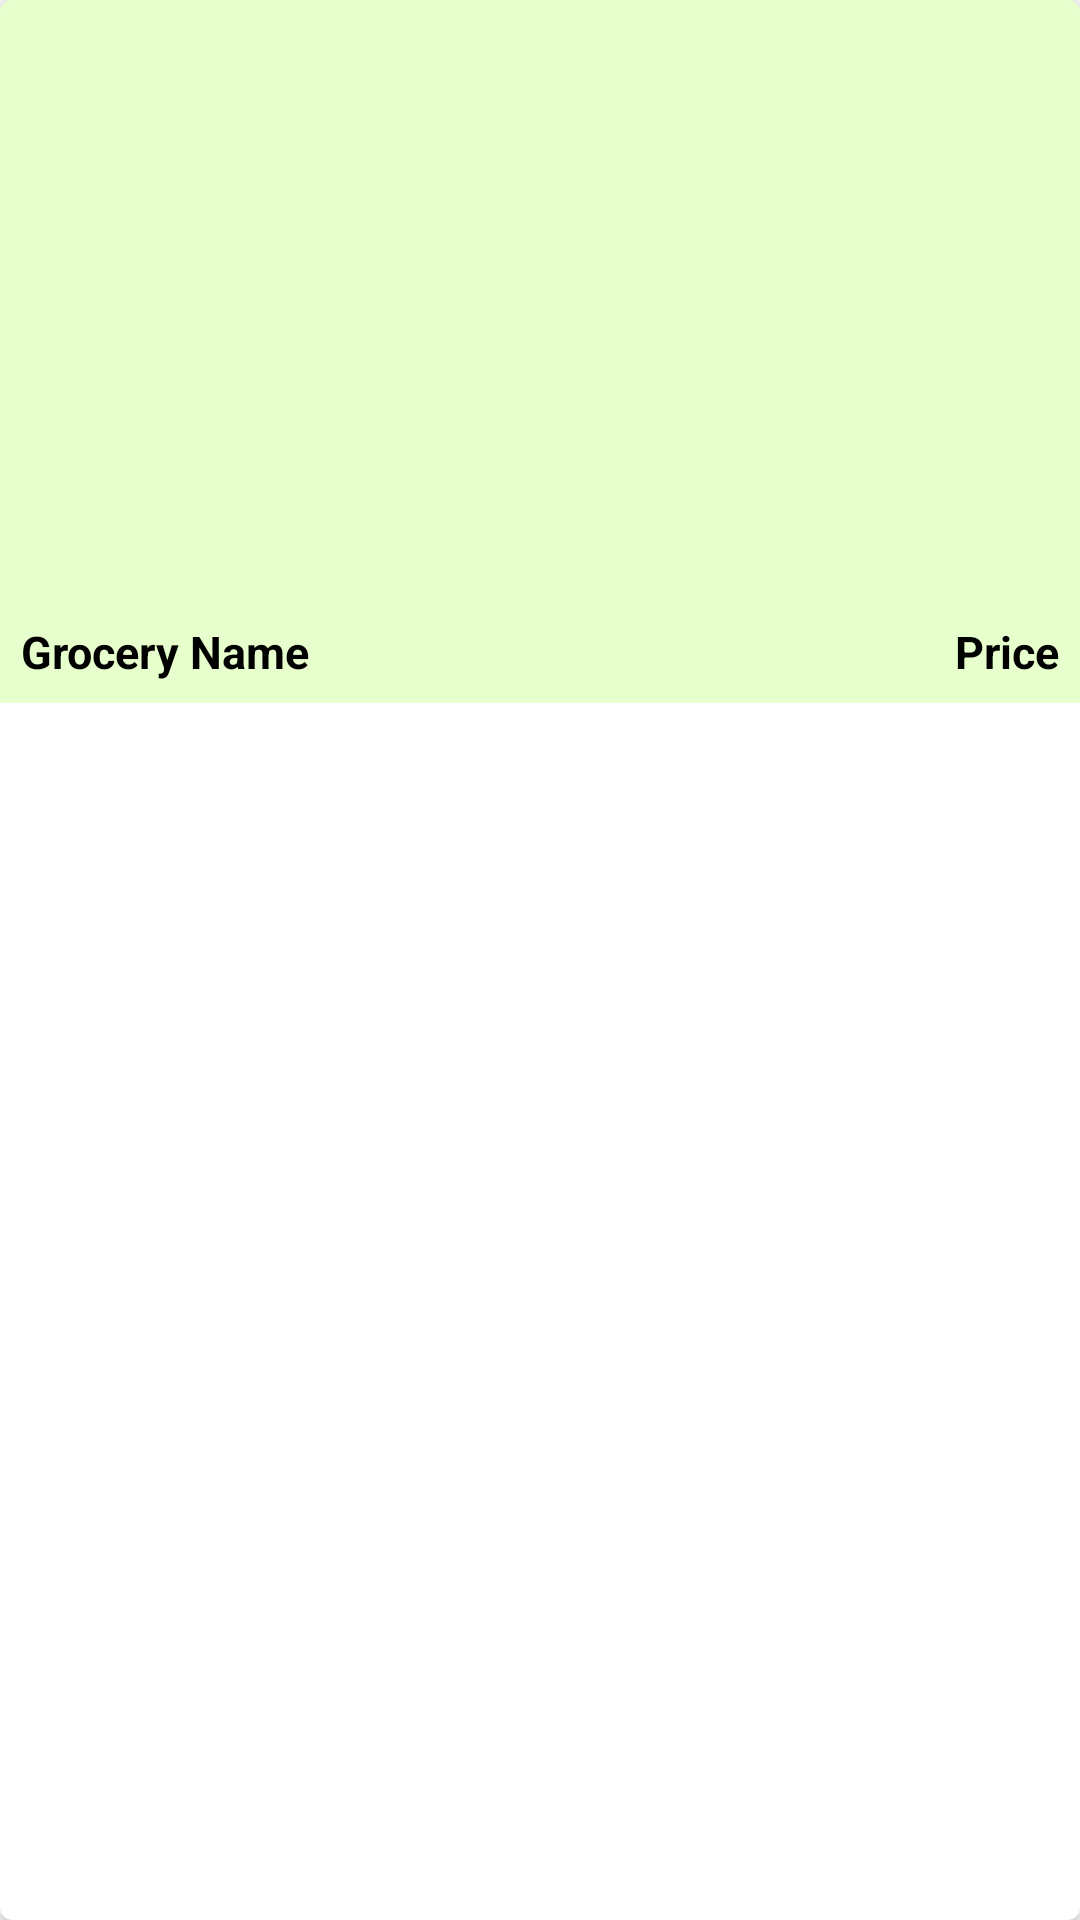

Android layout source for this screen:
<!-- AndroidManifest.xml: application theme Theme.MobileApplication -->
<!-- res/layout/customer_grocery_rv.xml -->
<?xml version="1.0" encoding="utf-8"?>
<androidx.cardview.widget.CardView xmlns:android="http://schemas.android.com/apk/res/android"
    android:layout_width="match_parent"
    android:layout_height="wrap_content"
    xmlns:app="http://schemas.android.com/apk/res-auto"
    android:layout_gravity="center"
    android:layout_margin="5dp"
    app:cardCornerRadius="4dp"
    app:cardElevation="3dp"
    >

    <RelativeLayout
        android:layout_width="match_parent"
        android:layout_height="wrap_content"
        android:background="@color/blue_shade_1"
        >

        <ImageView
            android:id="@+id/idIVGrocery"
            android:layout_width="match_parent"
            android:layout_height="200dp"
            android:scaleType="centerCrop" />

        <TextView
            android:layout_width="match_parent"
            android:layout_height="wrap_content"
            android:text="Grocery Name"
            android:textColor="@color/black"
            android:id="@+id/idTVGroceryName"
            android:textStyle="bold"
            android:layout_below="@id/idIVGrocery"
            android:layout_margin="3dp"
            android:layout_toLeftOf="@id/idTVPrice"
            android:singleLine="true"
            android:padding="4dp"
            android:textSize="15sp"
            />

        <TextView
            android:layout_width="wrap_content"
            android:layout_height="wrap_content"
            android:text="Price"
            android:textColor="@color/black"
            android:id="@+id/idTVPrice"
            android:singleLine="true"
            android:textStyle="bold"
            android:layout_below="@id/idIVGrocery"
            android:layout_margin="3dp"
            android:padding="4dp"
            android:textSize="15sp"
            android:layout_alignParentRight="true"
            />




    </RelativeLayout>


</androidx.cardview.widget.CardView>
<!-- resources referenced by this layout -->
<resources>
  <color name="black">#FF000000</color>
  <color name="blue_shade_1">#e6ffcc</color>
  <style name="Theme.MobileApplication" parent="Theme.MaterialComponents.DayNight.DarkActionBar">
          
          <item name="colorPrimary">@color/purple_500</item>
          <item name="colorPrimaryVariant">@color/purple_700</item>
          <item name="colorOnPrimary">@color/white</item>
          
          <item name="colorSecondary">@color/teal_200</item>
          <item name="colorSecondaryVariant">@color/teal_700</item>
          <item name="colorOnSecondary">@color/black</item>
          
          <item name="android:statusBarColor" tools:targetApi="l">?attr/colorPrimaryVariant</item>
          
      </style>
  <color name="purple_500">#55552b</color>
  <color name="purple_700">#55552b</color>
  <color name="white">#FFFFFFFF</color>
  <color name="teal_200">#99994d</color>
  <color name="teal_700">#55552b</color>
</resources>
